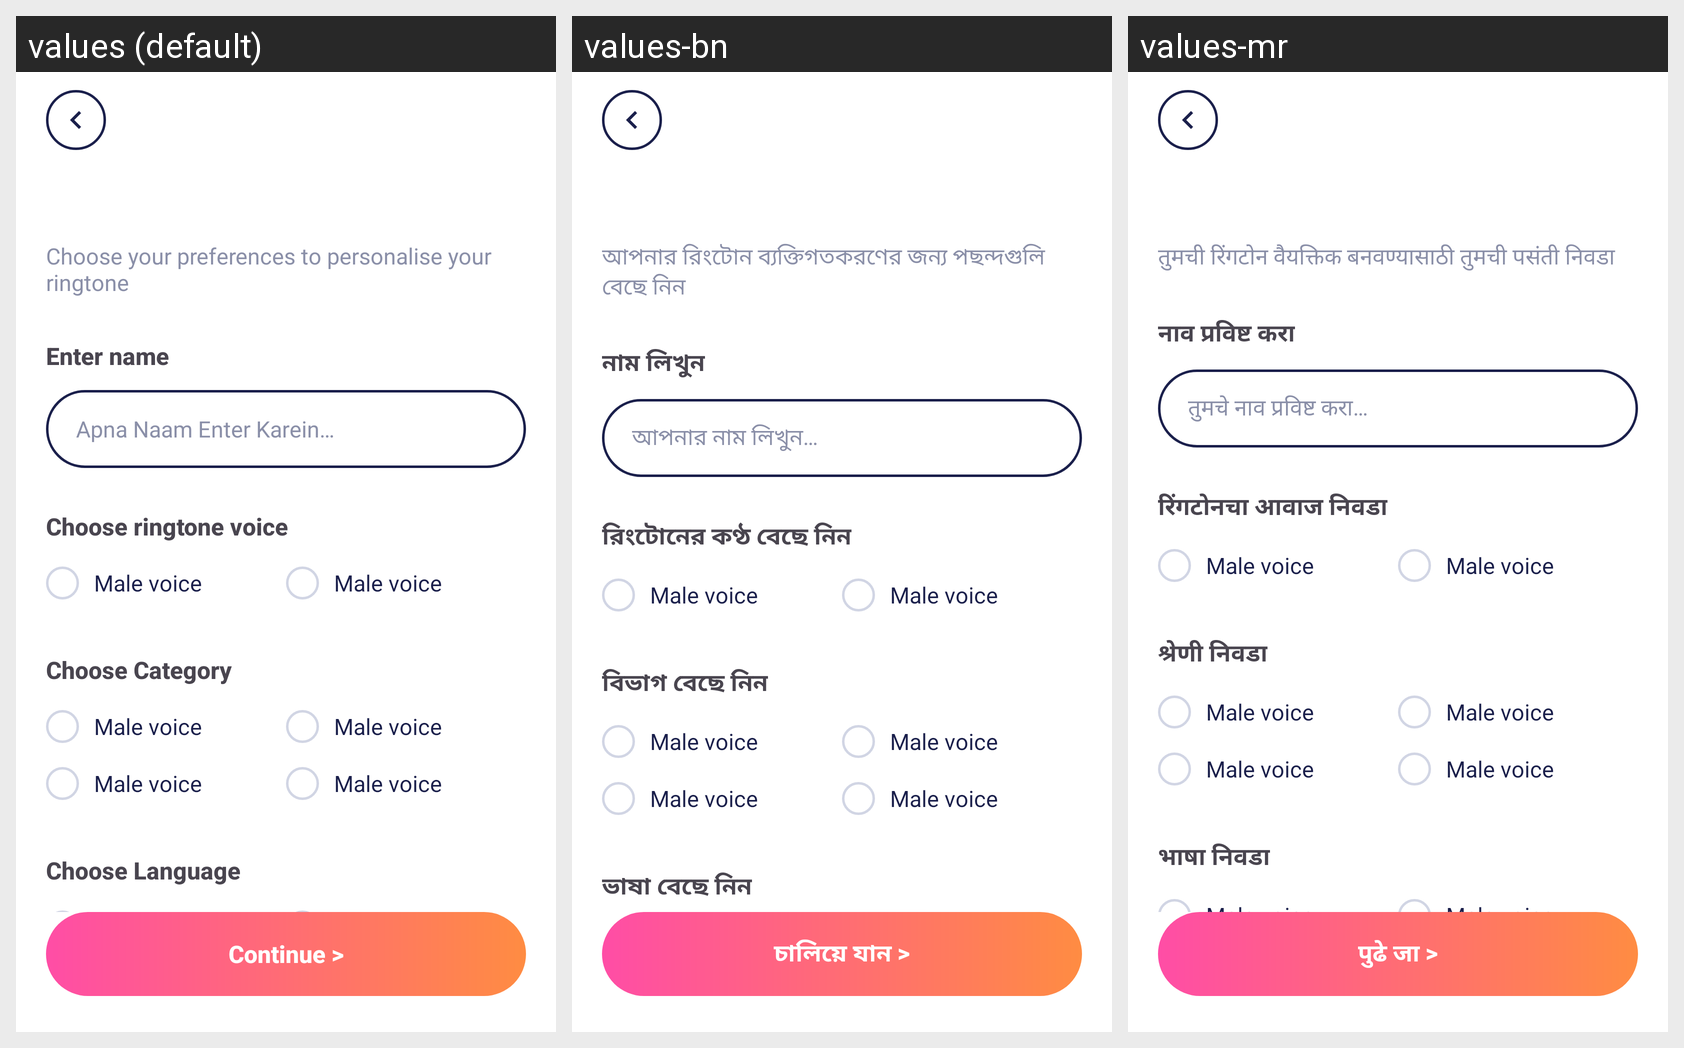

For this localized Android screen grid, give each drawn string resource with its value in every locale shown.
Android screen res/layout/activity_create_ringtone.xml rendered under 3 locales, left to right: values (default), values-bn, values-mr. Device: Nexus 5 (rendered at 1080×1920; each locale shown at half size, 540×960, under a caption strip naming it); theme Theme.MeraTune.
Other locales in the repository, not shown: values-hi, values-kn, values-ml, values-or, values-ta, values-te.
Strings drawn on this screen, with the default value and each locale's value (text and hints the layout hard-codes, and strings that could not be matched under every locale, appear in the picture but are not listed):

create_form_subtitle
  values: Choose your preferences to personalise your ringtone
  values-bn: আপনার রিংটোন ব্যক্তিগতকরণের জন্য পছন্দগুলি বেছে নিন
  values-mr: तुमची रिंगटोन वैयक्तिक बनवण्यासाठी तुमची पसंती निवडा

create_form_enter_name
  values: Enter name
  values-bn: নাম লিখুন
  values-mr: नाव प्रविष्ट करा

search_hint
  values: Apna Naam Enter Karein…
  values-bn: আপনার নাম লিখুন…
  values-mr: तुमचे नाव प्रविष्ट करा…

create_form_choose_voice
  values: Choose ringtone voice
  values-bn: রিংটোনের কণ্ঠ বেছে নিন
  values-mr: रिंगटोनचा आवाज निवडा

create_form_choose_category
  values: Choose Category
  values-bn: বিভাগ বেছে নিন
  values-mr: श्रेणी निवडा

create_form_choose_language
  values: Choose Language
  values-bn: ভাষা বেছে নিন
  values-mr: भाषा निवडा

create_form_continue
  values: Continue >
  values-bn: চালিয়ে যান >
  values-mr: पुढे जा >
